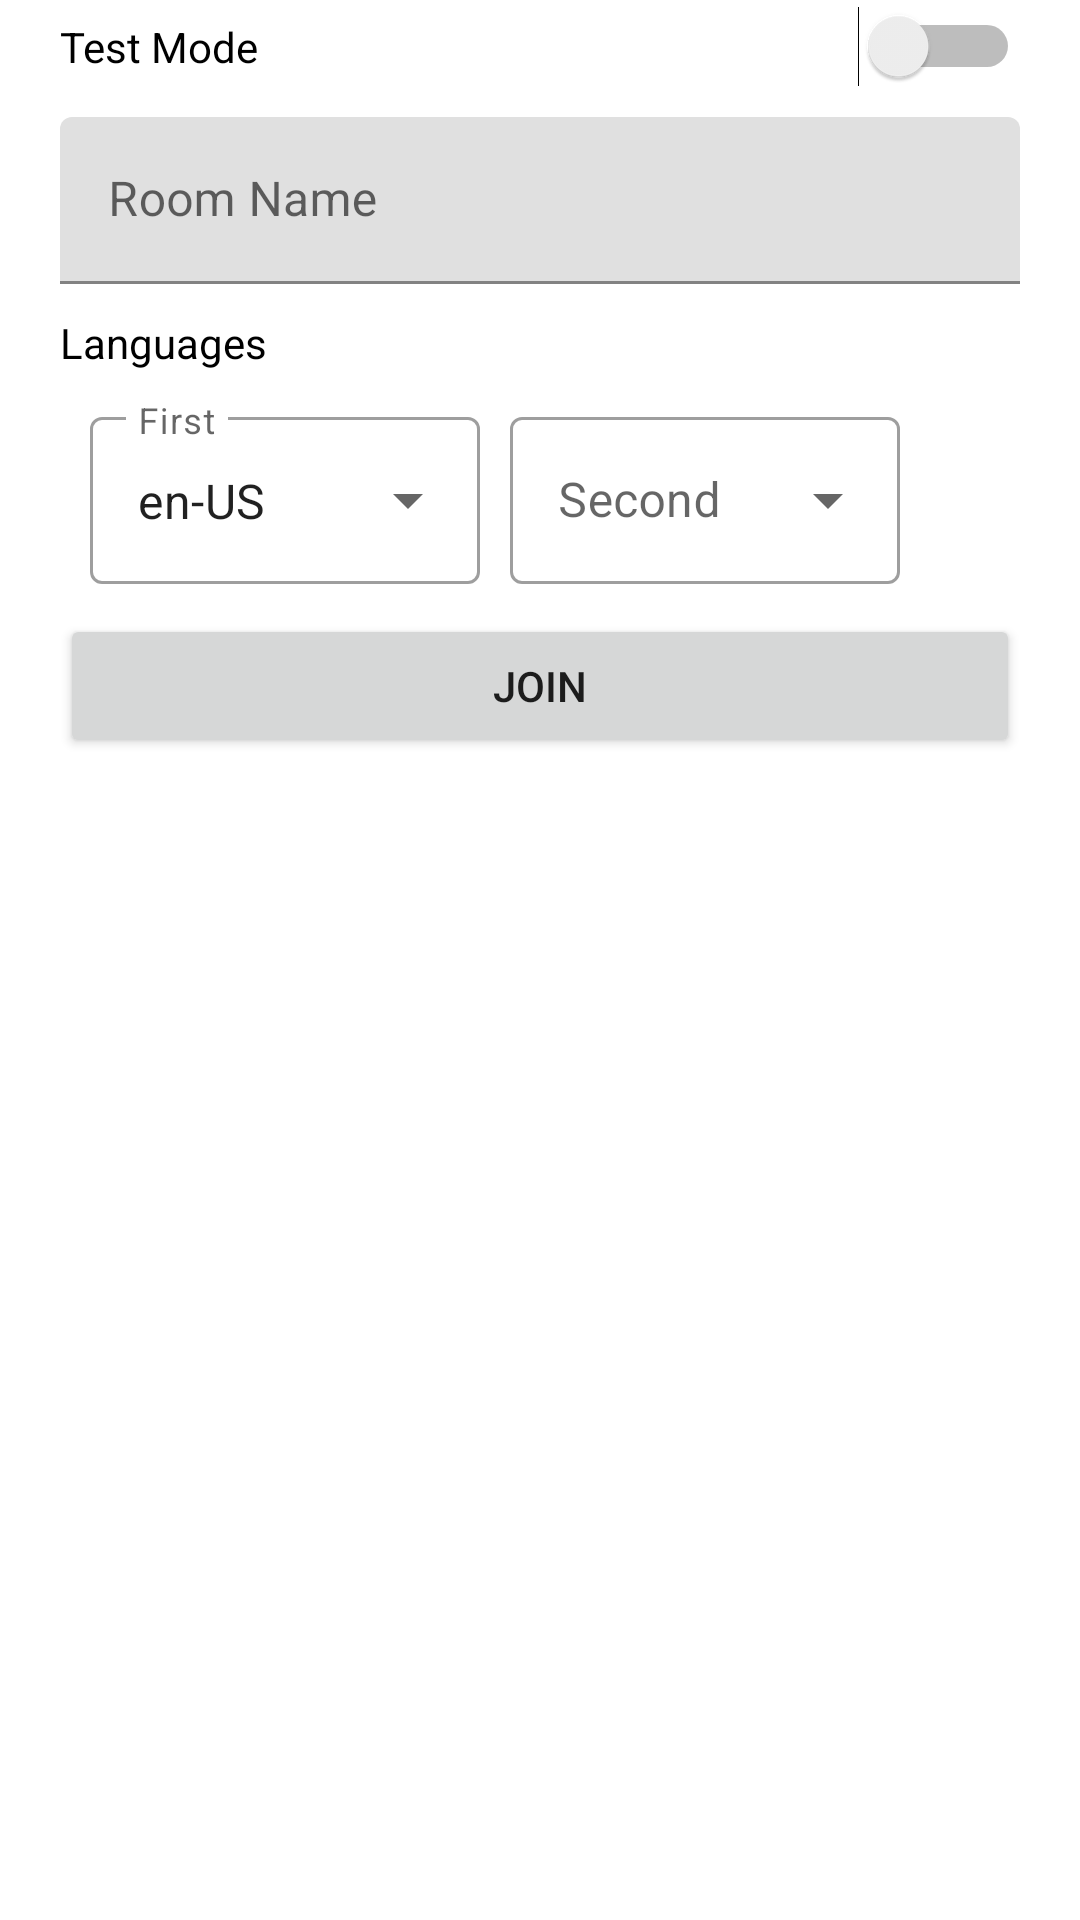

Write the Android layout XML for this screen, with the resource values it uses.
<!-- AndroidManifest.xml: application theme Theme.Speech2TextJavaDemo -->
<!-- res/layout/activity_login.xml -->
<?xml version="1.0" encoding="utf-8"?>
<androidx.appcompat.widget.LinearLayoutCompat
    xmlns:android="http://schemas.android.com/apk/res/android"
    android:layout_width="match_parent"
    android:layout_height="match_parent"
    android:gravity="top"
    android:paddingHorizontal="20dp"
    android:paddingTop="2dp"
    android:orientation="vertical">

    <Switch
        android:id="@+id/sw_test_mode"
        android:layout_width="match_parent"
        android:layout_height="wrap_content"
        android:checked="false"
        android:visibility="visible"
        android:layout_marginBottom="10dp"
        android:text="Test Mode"/>

    <com.google.android.material.textfield.TextInputLayout
        android:id="@+id/tf_room_name"
        android:layout_width="match_parent"
        android:layout_height="wrap_content"
        android:layout_marginBottom="10dp"
        android:hint="Room Name">

        <com.google.android.material.textfield.TextInputEditText
            android:layout_width="match_parent"
            android:layout_height="wrap_content" />

    </com.google.android.material.textfield.TextInputLayout>

    <TextView
        android:layout_width="wrap_content"
        android:layout_height="wrap_content"
        android:text="Languages"
        android:textColor="@color/black"
        android:layout_marginBottom="10dp"
        />

    <LinearLayout
        android:id="@+id/ll_language"
        android:layout_width="match_parent"
        android:layout_height="wrap_content"
        android:layout_marginBottom="10dp"
        android:visibility="visible"
        android:gravity="left"
        android:orientation="horizontal">

        <com.google.android.material.textfield.TextInputLayout
            android:id="@+id/tf_language1"
            android:layout_width="130dp"
            android:layout_height="wrap_content"
            android:layout_marginLeft="10dp"
            android:hint="First"
            style="@style/Widget.MaterialComponents.TextInputLayout.OutlinedBox.ExposedDropdownMenu"
            >
            <AutoCompleteTextView
                android:id="@+id/ac_language1"
                android:layout_width="match_parent"
                android:layout_height="wrap_content"
                android:inputType="none"
                android:text="en-US"
                />
        </com.google.android.material.textfield.TextInputLayout>

        <com.google.android.material.textfield.TextInputLayout
            android:id="@+id/tf_language2"
            android:layout_width="130dp"
            android:layout_height="wrap_content"
            android:layout_marginLeft="10dp"
            android:hint="Second"
            style="@style/Widget.MaterialComponents.TextInputLayout.OutlinedBox.ExposedDropdownMenu"
            >

            <AutoCompleteTextView
                android:id="@+id/ac_language2"
                android:layout_width="match_parent"
                android:layout_height="wrap_content"
                android:inputType="none"
                android:text=""
                />
        </com.google.android.material.textfield.TextInputLayout>
    </LinearLayout>

    <Button
        android:id="@+id/btn_join"
        android:layout_width="match_parent"
        android:layout_marginBottom="10dp"
        android:layout_height="wrap_content"
        android:text="Join" />
    <com.google.android.material.textfield.TextInputLayout
        android:id="@+id/tf_stt_address"
        android:layout_width="match_parent"
        android:layout_height="wrap_content"
        android:layout_marginBottom="10dp"
        android:visibility="gone"
        android:hint="STT Server Address">

        <com.google.android.material.textfield.TextInputEditText
            android:layout_width="match_parent"
            android:layout_height="wrap_content"
            android:text="@string/stt_gateway_address"/>

    </com.google.android.material.textfield.TextInputLayout>

    <com.google.android.material.textfield.TextInputLayout
        android:id="@+id/tf_agora_app_id"
        android:layout_width="match_parent"
        android:layout_height="wrap_content"
        android:layout_marginBottom="10dp"
        android:visibility="gone"
        android:hint="Agora APP ID">

        <com.google.android.material.textfield.TextInputEditText
            android:layout_width="match_parent"
            android:layout_height="wrap_content"
            android:text="@string/agora_app_id"/>

    </com.google.android.material.textfield.TextInputLayout>

    <com.google.android.material.textfield.TextInputLayout
        android:id="@+id/tf_pull_token"
        android:layout_width="match_parent"
        android:layout_height="wrap_content"
        android:layout_marginBottom="10dp"
        android:visibility="gone"
        android:hint="RTC Token">

        <com.google.android.material.textfield.TextInputEditText
            android:layout_width="match_parent"
            android:layout_height="wrap_content"
            android:text="@string/agora_token"/>

    </com.google.android.material.textfield.TextInputLayout>

    <com.google.android.material.textfield.TextInputLayout
        android:id="@+id/tf_push_token"
        android:layout_width="match_parent"
        android:layout_height="wrap_content"
        android:layout_marginBottom="10dp"
        android:visibility="gone"
        android:hint="DataStream Token">

        <com.google.android.material.textfield.TextInputEditText
            android:layout_width="match_parent"
            android:layout_height="wrap_content"
            android:text="@string/agora_token"/>

    </com.google.android.material.textfield.TextInputLayout>

    <LinearLayout
        android:id="@+id/ll_audio"
        android:layout_width="match_parent"
        android:layout_height="wrap_content"
        android:layout_marginBottom="10dp"
        android:visibility="gone"
        android:orientation="horizontal">

        <Switch
            android:id="@+id/sw_hw_aec"
            android:layout_width="wrap_content"
            android:layout_height="wrap_content"
            android:layout_weight="1"
            android:checked="true"
            android:text="HW AEC"/>

        <Switch
            android:id="@+id/sw_sw_aec"
            android:layout_width="wrap_content"
            android:layout_height="wrap_content"
            android:layout_weight="1"
            android:checked="true"
            android:text="SW AEC"/>

        <Switch
            android:id="@+id/sw_agc"
            android:layout_width="wrap_content"
            android:layout_height="wrap_content"
            android:layout_weight="1"
            android:checked="true"
            android:text="AGC"/>

        <Switch
            android:id="@+id/sw_anc"
            android:layout_width="wrap_content"
            android:layout_height="wrap_content"
            android:layout_weight="1"
            android:checked="true"
            android:text="ANC"/>
    </LinearLayout>

</androidx.appcompat.widget.LinearLayoutCompat>
<!-- resources referenced by this layout -->
<resources>
  <color name="black">#000000</color>
  <string name="agora_app_id" translatable="false">agora_app_id</string>
  <string name="agora_token" translatable="false" />
  <string name="stt_gateway_address" translatable="false">https://api.agora.io</string>
  <style name="Theme.Speech2TextJavaDemo" parent="Theme.MaterialComponents.DayNight.NoActionBar">
          
          <item name="colorPrimary">@color/orange_red</item>
          <item name="colorPrimaryVariant">@color/tomato</item>
          <item name="colorOnPrimary">@color/white</item>
          
          <item name="colorSecondary">@color/teal_200</item>
          <item name="colorSecondaryVariant">@color/teal_700</item>
          <item name="colorOnSecondary">@color/black</item>
          
          <item name="android:statusBarColor" tools:targetApi="l">?attr/colorPrimaryVariant</item>
          
  
      </style>
  <color name="orange_red">#FF4500</color>
  <color name="tomato">#FF6347</color>
  <color name="white">#FFFFFF</color>
  <color name="teal_200">#FF03DAC5</color>
  <color name="teal_700">#FF018786</color>
</resources>
